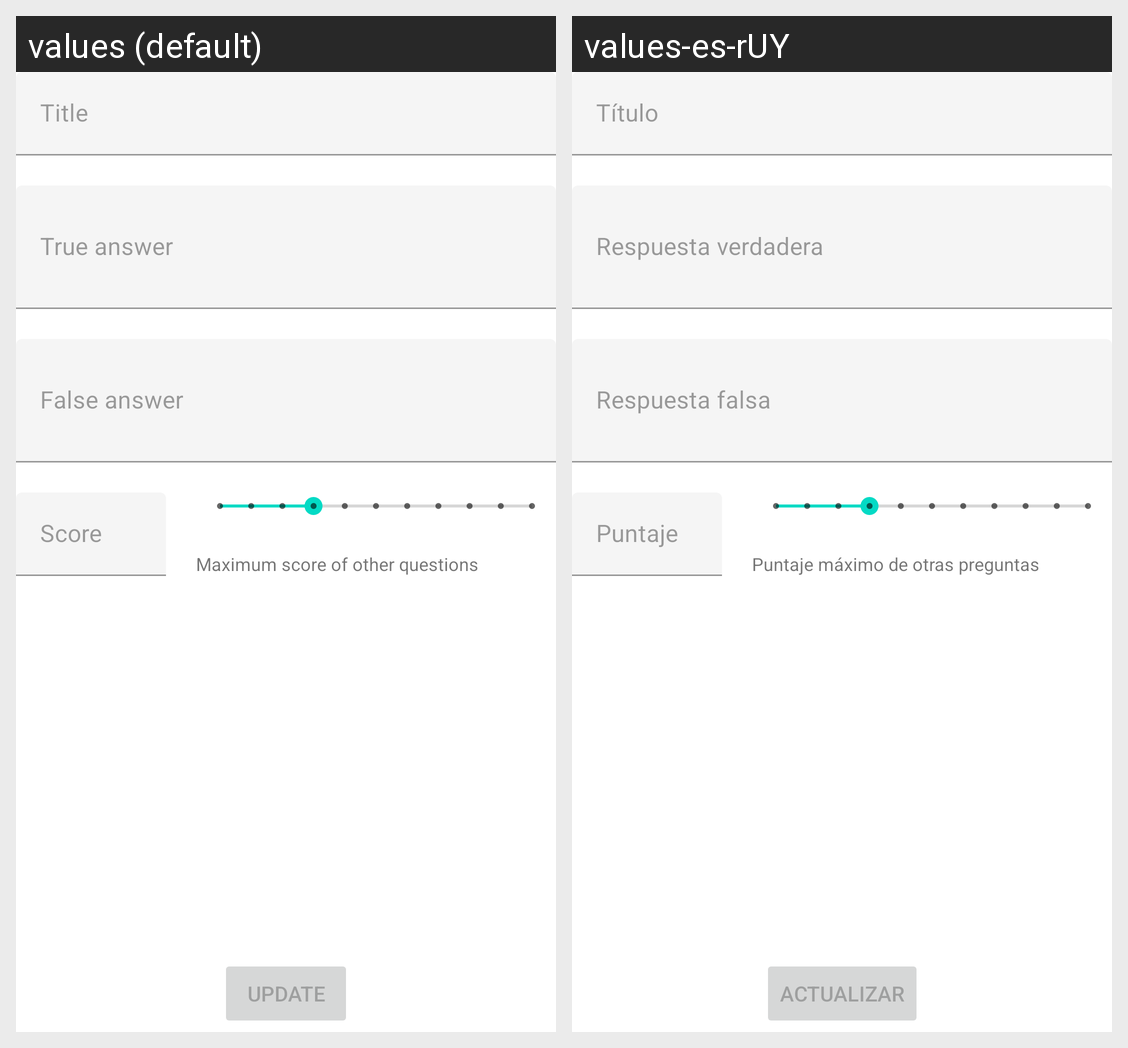

The Android screen above is rendered under two locales of the same app. Produce the string resources it draws, with the default and per-locale values.
Android screen res/layout/activity_question_tf_edit.xml rendered under 2 locales, left to right: values (default), values-es-rUY. Device: Nexus 5 (rendered at 1080×1920; each locale shown at half size, 540×960, under a caption strip naming it); theme Theme.StudyQuizmaker.
Strings drawn on this screen, with the default value and each locale's value (text and hints the layout hard-codes, and strings that could not be matched under every locale, appear in the picture but are not listed):

title
  values: Title
  values-es-rUY: Título

answer_true
  values: True answer
  values-es-rUY: Respuesta verdadera

answer_false
  values: False answer
  values-es-rUY: Respuesta falsa

score
  values: Score
  values-es-rUY: Puntaje

max_score
  values: Maximum score of other questions
  values-es-rUY: Puntaje máximo de otras preguntas

update
  values: Update
  values-es-rUY: Actualizar
